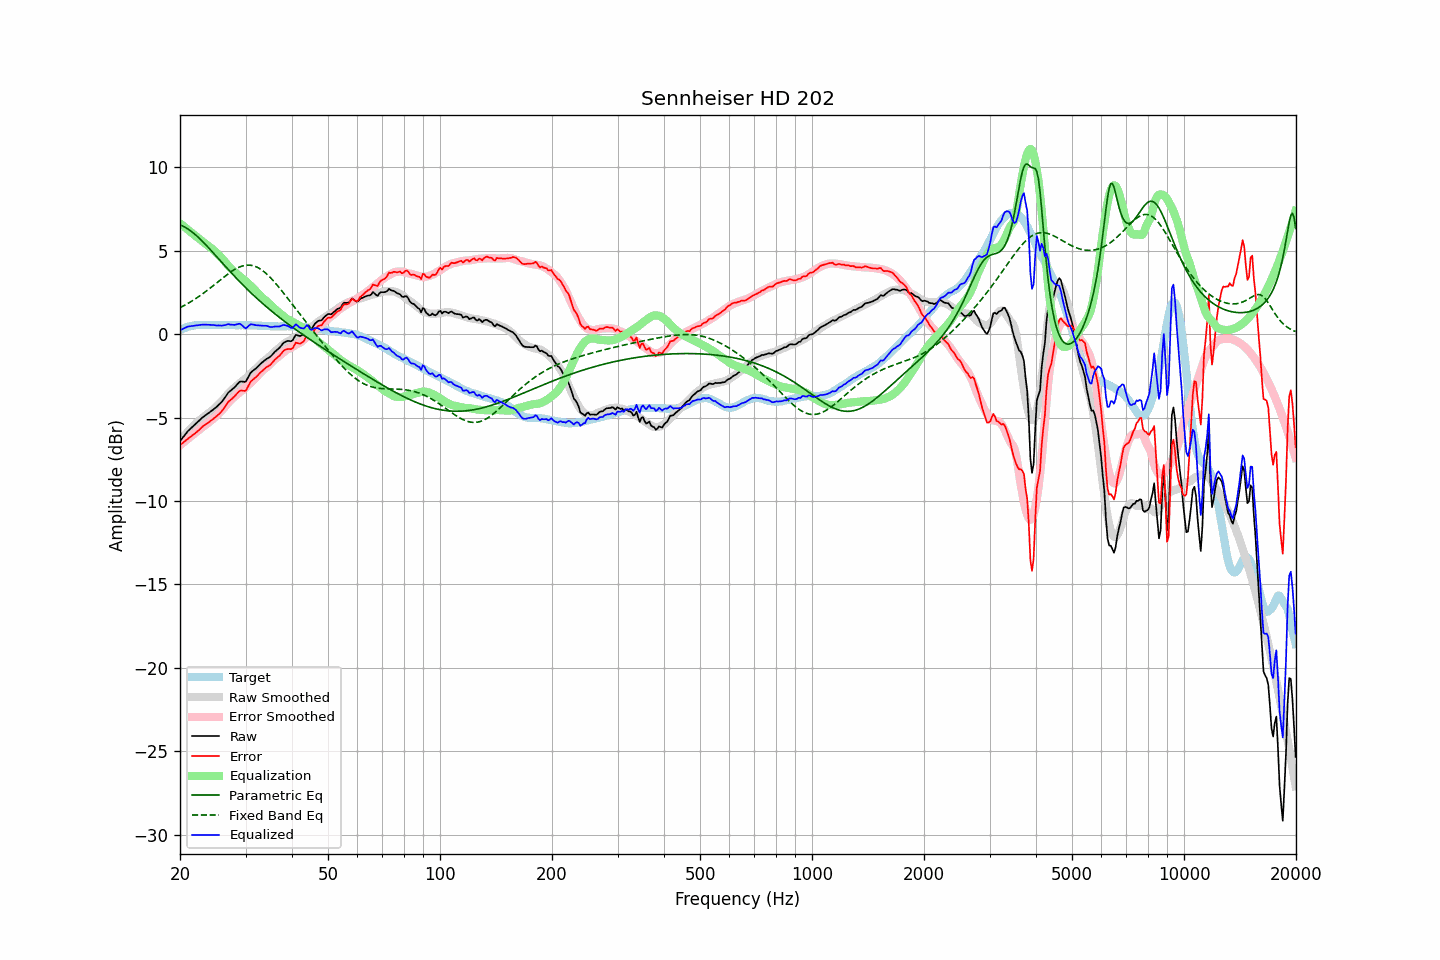

The table this chart was drawn from, first rows:
frequency, raw, error, smoothed, error_smoothed, equalization, parametric_eq, fixed_band_eq, equalized_raw, equalized_smoothed, target
20.00, -6.41, -6.64, -6.39, -6.65, 6.65, 6.56, 1.60, 0.25, 0.27, 0.24
20.20, -6.29, -6.57, -6.27, -6.57, 6.57, 6.52, 1.65, 0.29, 0.30, 0.29
20.40, -6.16, -6.50, -6.16, -6.50, 6.50, 6.48, 1.70, 0.33, 0.34, 0.34
20.61, -6.04, -6.41, -6.04, -6.42, 6.42, 6.43, 1.75, 0.38, 0.37, 0.37
20.81, -5.92, -6.33, -5.93, -6.34, 6.34, 6.37, 1.80, 0.42, 0.40, 0.42
21.02, -5.80, -6.25, -5.83, -6.26, 6.26, 6.31, 1.85, 0.46, 0.43, 0.46
21.23, -5.71, -6.18, -5.72, -6.18, 6.18, 6.24, 1.91, 0.48, 0.46, 0.48
21.44, -5.62, -6.11, -5.62, -6.10, 6.10, 6.17, 1.97, 0.49, 0.48, 0.50
21.66, -5.53, -6.05, -5.53, -6.03, 6.03, 6.10, 2.03, 0.50, 0.50, 0.52
21.87, -5.43, -5.96, -5.43, -5.95, 5.95, 6.02, 2.09, 0.51, 0.52, 0.53
22.09, -5.35, -5.89, -5.34, -5.87, 5.87, 5.93, 2.15, 0.53, 0.54, 0.55
22.31, -5.25, -5.81, -5.25, -5.80, 5.80, 5.85, 2.22, 0.54, 0.55, 0.56
22.54, -5.17, -5.73, -5.16, -5.72, 5.72, 5.76, 2.28, 0.55, 0.55, 0.56
22.76, -5.08, -5.63, -5.08, -5.64, 5.64, 5.66, 2.35, 0.57, 0.56, 0.56
22.99, -4.99, -5.53, -5.01, -5.57, 5.57, 5.57, 2.42, 0.58, 0.56, 0.55
23.22, -4.92, -5.46, -4.93, -5.49, 5.49, 5.47, 2.49, 0.58, 0.56, 0.55
23.45, -4.85, -5.39, -4.86, -5.42, 5.42, 5.37, 2.56, 0.57, 0.56, 0.55
23.69, -4.78, -5.34, -4.79, -5.35, 5.35, 5.27, 2.64, 0.57, 0.56, 0.56
23.92, -4.71, -5.26, -4.71, -5.27, 5.27, 5.16, 2.71, 0.57, 0.56, 0.56
24.16, -4.64, -5.19, -4.64, -5.20, 5.20, 5.06, 2.79, 0.57, 0.56, 0.56
24.40, -4.56, -5.13, -4.56, -5.12, 5.12, 4.95, 2.86, 0.56, 0.56, 0.57
24.65, -4.49, -5.05, -4.48, -5.04, 5.04, 4.85, 2.94, 0.55, 0.56, 0.56
24.89, -4.41, -4.97, -4.39, -4.95, 4.95, 4.74, 3.02, 0.54, 0.56, 0.56
25.14, -4.33, -4.89, -4.30, -4.86, 4.86, 4.63, 3.10, 0.53, 0.56, 0.56
25.39, -4.23, -4.80, -4.20, -4.77, 4.77, 4.53, 3.18, 0.53, 0.56, 0.57
25.65, -4.15, -4.71, -4.11, -4.67, 4.67, 4.42, 3.26, 0.52, 0.56, 0.57
25.91, -4.05, -4.61, -4.00, -4.57, 4.57, 4.31, 3.33, 0.52, 0.56, 0.56
26.16, -3.92, -4.48, -3.90, -4.46, 4.46, 4.21, 3.41, 0.53, 0.56, 0.56
26.43, -3.79, -4.35, -3.78, -4.34, 4.34, 4.10, 3.49, 0.55, 0.56, 0.56
26.69, -3.65, -4.20, -3.67, -4.22, 4.22, 3.99, 3.56, 0.58, 0.56, 0.56
26.96, -3.50, -4.06, -3.55, -4.11, 4.11, 3.89, 3.63, 0.61, 0.56, 0.56
27.23, -3.42, -3.98, -3.45, -4.00, 4.00, 3.78, 3.70, 0.59, 0.55, 0.56
27.50, -3.34, -3.89, -3.36, -3.91, 3.91, 3.68, 3.77, 0.57, 0.55, 0.56
27.77, -3.26, -3.80, -3.27, -3.82, 3.82, 3.57, 3.83, 0.57, 0.55, 0.55
28.05, -3.18, -3.72, -3.19, -3.74, 3.74, 3.47, 3.89, 0.56, 0.55, 0.55
28.33, -3.07, -3.60, -3.11, -3.65, 3.65, 3.37, 3.94, 0.59, 0.55, 0.54
28.62, -2.96, -3.50, -3.03, -3.57, 3.57, 3.27, 3.99, 0.61, 0.55, 0.54
28.90, -2.86, -3.40, -2.95, -3.49, 3.49, 3.17, 4.03, 0.64, 0.55, 0.55
29.19, -2.83, -3.36, -2.87, -3.42, 3.42, 3.07, 4.07, 0.59, 0.54, 0.54
29.48, -2.84, -3.38, -2.80, -3.34, 3.34, 2.97, 4.10, 0.50, 0.54, 0.55
29.78, -2.86, -3.39, -2.72, -3.26, 3.26, 2.87, 4.12, 0.40, 0.54, 0.54
30.08, -2.83, -3.37, -2.64, -3.18, 3.18, 2.78, 4.14, 0.35, 0.54, 0.55
30.38, -2.65, -3.19, -2.55, -3.09, 3.09, 2.68, 4.15, 0.44, 0.54, 0.54
30.68, -2.47, -3.00, -2.46, -3.00, 3.00, 2.59, 4.15, 0.53, 0.54, 0.54
30.99, -2.30, -2.84, -2.37, -2.90, 2.90, 2.50, 4.14, 0.61, 0.53, 0.54
31.30, -2.22, -2.75, -2.28, -2.81, 2.81, 2.41, 4.12, 0.59, 0.53, 0.53
31.61, -2.14, -2.66, -2.18, -2.71, 2.71, 2.32, 4.09, 0.58, 0.53, 0.53
31.93, -2.07, -2.60, -2.09, -2.62, 2.62, 2.23, 4.06, 0.55, 0.53, 0.53
32.24, -1.97, -2.49, -1.99, -2.52, 2.52, 2.14, 4.02, 0.54, 0.52, 0.52
32.57, -1.88, -2.40, -1.89, -2.41, 2.41, 2.05, 3.97, 0.54, 0.52, 0.52
32.89, -1.78, -2.29, -1.80, -2.31, 2.31, 1.96, 3.91, 0.53, 0.51, 0.52
33.22, -1.70, -2.20, -1.70, -2.21, 2.21, 1.88, 3.85, 0.52, 0.51, 0.51
33.55, -1.62, -2.12, -1.62, -2.12, 2.12, 1.79, 3.77, 0.51, 0.50, 0.51
33.89, -1.54, -2.03, -1.55, -2.05, 2.05, 1.71, 3.69, 0.51, 0.50, 0.50
34.23, -1.47, -1.96, -1.48, -1.97, 1.97, 1.63, 3.61, 0.51, 0.50, 0.50
34.57, -1.42, -1.90, -1.40, -1.89, 1.89, 1.55, 3.52, 0.47, 0.49, 0.49
34.92, -1.36, -1.84, -1.31, -1.79, 1.79, 1.47, 3.42, 0.44, 0.49, 0.49
35.27, -1.27, -1.75, -1.22, -1.70, 1.70, 1.39, 3.32, 0.43, 0.48, 0.48
35.62, -1.16, -1.63, -1.12, -1.60, 1.60, 1.31, 3.22, 0.45, 0.48, 0.48
35.97, -1.05, -1.52, -1.03, -1.51, 1.51, 1.23, 3.11, 0.47, 0.48, 0.48
... 635 more rows
